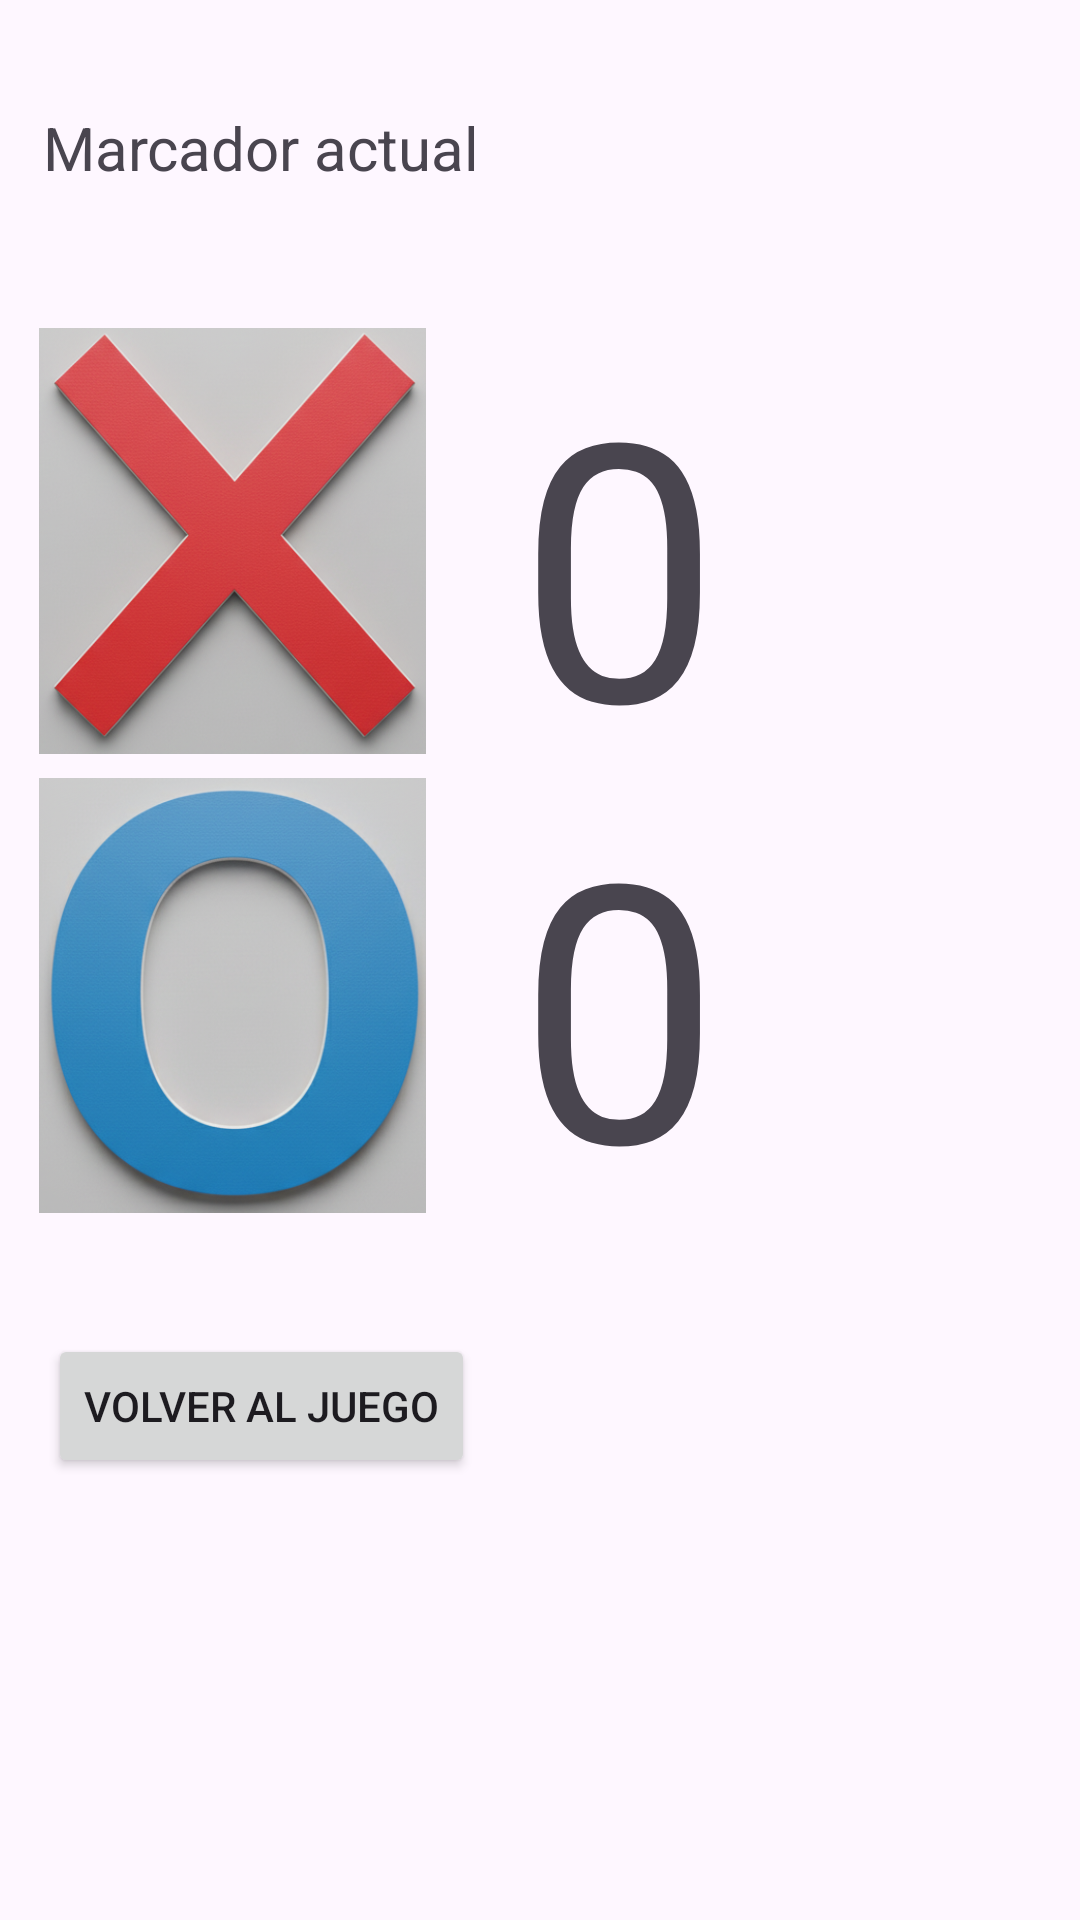

Here is an Android app screen rendered from its layout file. Give the layout XML and the strings, colors and styles it references.
<!-- AndroidManifest.xml: application theme Theme.JuegoXCero -->
<!-- res/layout/activityresultados.xml -->
<?xml version="1.0" encoding="utf-8"?>
<androidx.constraintlayout.widget.ConstraintLayout xmlns:android="http://schemas.android.com/apk/res/android"
    xmlns:app="http://schemas.android.com/apk/res-auto"
    xmlns:tools="http://schemas.android.com/tools"
    android:layout_width="match_parent"
    android:layout_height="match_parent">

    <LinearLayout
        android:layout_width="129dp"
        android:layout_height="323dp"
        android:orientation="vertical"
        app:layout_constraintBottom_toBottomOf="parent"
        app:layout_constraintEnd_toEndOf="parent"
        app:layout_constraintHorizontal_bias="0.056"
        app:layout_constraintStart_toStartOf="parent"
        app:layout_constraintTop_toTopOf="parent"
        app:layout_constraintVertical_bias="0.335">

        <ImageView
            android:id="@+id/imageView3"
            android:layout_width="match_parent"
            android:layout_height="148dp"
            app:srcCompat="@drawable/x" />

        <ImageView
            android:id="@+id/imageView4"
            android:layout_width="match_parent"
            android:layout_height="155dp"
            app:srcCompat="@drawable/cero" />
    </LinearLayout>

    <LinearLayout
        android:layout_width="156dp"
        android:layout_height="312dp"
        android:orientation="vertical"
        app:layout_constraintBottom_toBottomOf="parent"
        app:layout_constraintEnd_toEndOf="parent"
        app:layout_constraintHorizontal_bias="0.847"
        app:layout_constraintStart_toStartOf="parent"
        app:layout_constraintTop_toTopOf="parent"
        app:layout_constraintVertical_bias="0.326">

        <TextView
            android:id="@+id/txtMarcadorX"
            android:layout_width="140dp"
            android:layout_height="147dp"
            android:text="0"
            android:textSize="120sp" />

        <TextView
            android:id="@+id/txtMarcador0"
            android:layout_width="142dp"
            android:layout_height="154dp"
            android:text="0"
            android:textSize="120sp" />
    </LinearLayout>

    <TextView
        android:id="@+id/textView7"
        android:layout_width="233dp"
        android:layout_height="48dp"
        android:text="Marcador actual"
        android:textSize="20sp"
        app:layout_constraintBottom_toBottomOf="parent"
        app:layout_constraintEnd_toEndOf="parent"
        app:layout_constraintHorizontal_bias="0.112"
        app:layout_constraintStart_toStartOf="parent"
        app:layout_constraintTop_toTopOf="parent"
        app:layout_constraintVertical_bias="0.06" />

    <Button
        android:id="@+id/btnRegresar"
        android:layout_width="wrap_content"
        android:layout_height="wrap_content"
        android:text="Volver al juego"
        app:layout_constraintBottom_toBottomOf="parent"
        app:layout_constraintEnd_toEndOf="parent"
        app:layout_constraintHorizontal_bias="0.074"
        app:layout_constraintStart_toStartOf="parent"
        app:layout_constraintTop_toTopOf="parent"
        app:layout_constraintVertical_bias="0.751" />
</androidx.constraintlayout.widget.ConstraintLayout>
<!-- resources referenced by this layout -->
<resources>
  <!-- drawable cero: png bitmap (drawable, 239662 bytes) -->
  <!-- drawable x: png bitmap (drawable, 282339 bytes) -->
  <style name="Theme.JuegoXCero" parent="Base.Theme.JuegoXCero" />
  <style name="Base.Theme.JuegoXCero" parent="Theme.Material3.DayNight.NoActionBar">
          
          
      </style>
</resources>
